Image classification data set "dataset_split" (NYAM-Food-App/Machine-Learning on GitHub). Class labels (17): ayam, brokoli, ikan, kambing, kembang kol, kentang, kol, labu, mentimun, paprika, sapi, tahu, telur, tempe, tomat, udang, wortel.

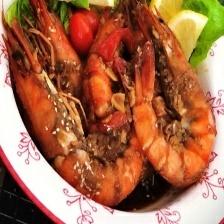
Label: udang

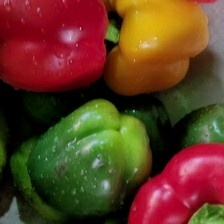
Label: paprika

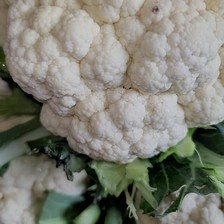
Label: kembang kol

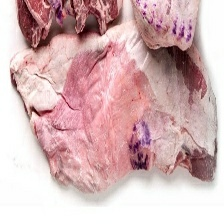
Label: kambing

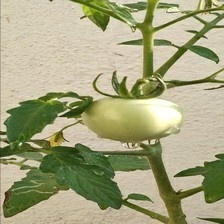
Label: tomat

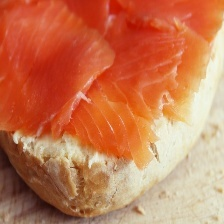
Label: ikan
